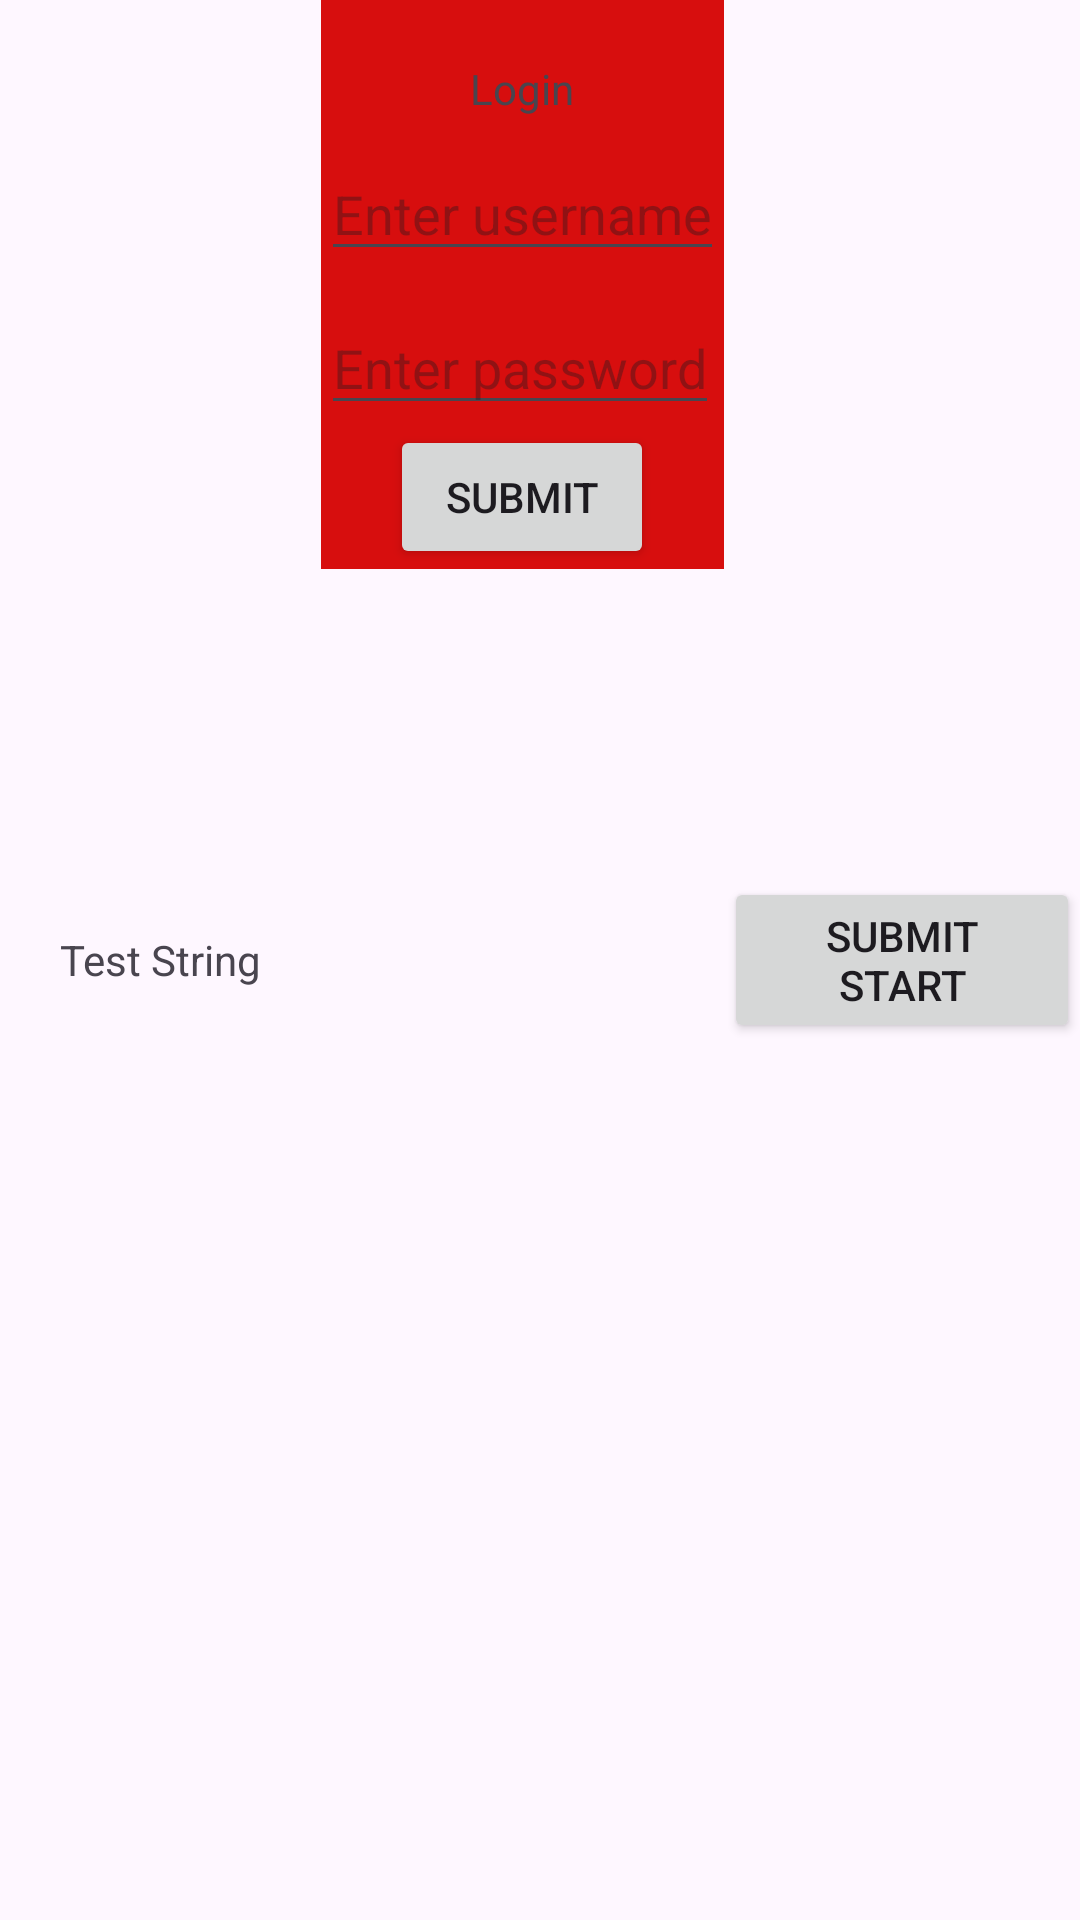

Write the Android layout XML for this screen, with the resource values it uses.
<!-- AndroidManifest.xml: application theme Theme.AndroidPlayground -->
<!-- res/layout/testing_linear.xml -->
<?xml version="1.0" encoding="utf-8"?>
<LinearLayout xmlns:android="http://schemas.android.com/apk/res/android"
    xmlns:app="http://schemas.android.com/apk/res-auto"
    android:layout_width="match_parent"
    android:layout_height="wrap_content">

    <TextView
        android:layout_width="wrap_content"
        android:layout_height="wrap_content"
        android:layout_gravity="center_vertical"
        android:layout_marginStart="20dp"
        android:layout_marginEnd="20dp"
        android:text="Test String"
        app:layout_constraintBottom_toBottomOf="@id/submit_second"
        app:layout_constraintStart_toEndOf="@id/submit_second"
        app:layout_constraintTop_toTopOf="@id/submit_second" /> 

    <LinearLayout
        android:layout_width="wrap_content"
        android:layout_height="wrap_content"
        android:background="@color/error_color"
        android:orientation="vertical">

        <TextView
            android:id="@+id/login_text"
            android:layout_width="wrap_content"
            android:layout_height="wrap_content"
            android:layout_gravity="center_horizontal"
            android:layout_marginTop="20dp"
            android:text="Login"
            app:layout_constraintEnd_toEndOf="parent"
            app:layout_constraintStart_toStartOf="parent"
            app:layout_constraintTop_toTopOf="parent" /> 

        <EditText
            android:id="@+id/username"
            android:layout_width="wrap_content"
            android:layout_height="wrap_content"
            android:layout_marginTop="10dp"
            android:hint="Enter username"
            app:layout_constraintEnd_toEndOf="parent"
            app:layout_constraintStart_toStartOf="parent"
            app:layout_constraintTop_toBottomOf="@id/login_text" /> 

        <EditText
            android:id="@+id/password"
            android:layout_width="wrap_content"
            android:layout_height="wrap_content"
            android:layout_marginTop="10dp"
            android:hint="Enter password"
            app:layout_constraintEnd_toEndOf="parent"
            app:layout_constraintStart_toStartOf="parent"
            app:layout_constraintTop_toBottomOf="@id/username" /> 

        <Button
            android:id="@+id/submit"
            android:layout_width="wrap_content"
            android:layout_height="wrap_content"
            android:layout_gravity="center_horizontal"
            android:text="Submit"
            app:layout_constraintEnd_toEndOf="parent"
            app:layout_constraintTop_toBottomOf="@+id/username" /> 


    </LinearLayout>

    <Button
        android:id="@+id/submit_second"
        android:layout_width="wrap_content"
        android:layout_height="wrap_content"
        android:layout_gravity="center_vertical"
        android:text="Submit Start"
        app:layout_constraintStart_toStartOf="parent"
        app:layout_constraintTop_toBottomOf="@+id/password" /> 

</LinearLayout>
<!-- resources referenced by this layout -->
<resources>
  <color name="error_color">#D70E0E</color>
  <style name="Theme.AndroidPlayground" parent="Base.Theme.AndroidPlayground" />
  <style name="Base.Theme.AndroidPlayground" parent="Theme.Material3.DayNight.NoActionBar">
          
          
      </style>
</resources>
